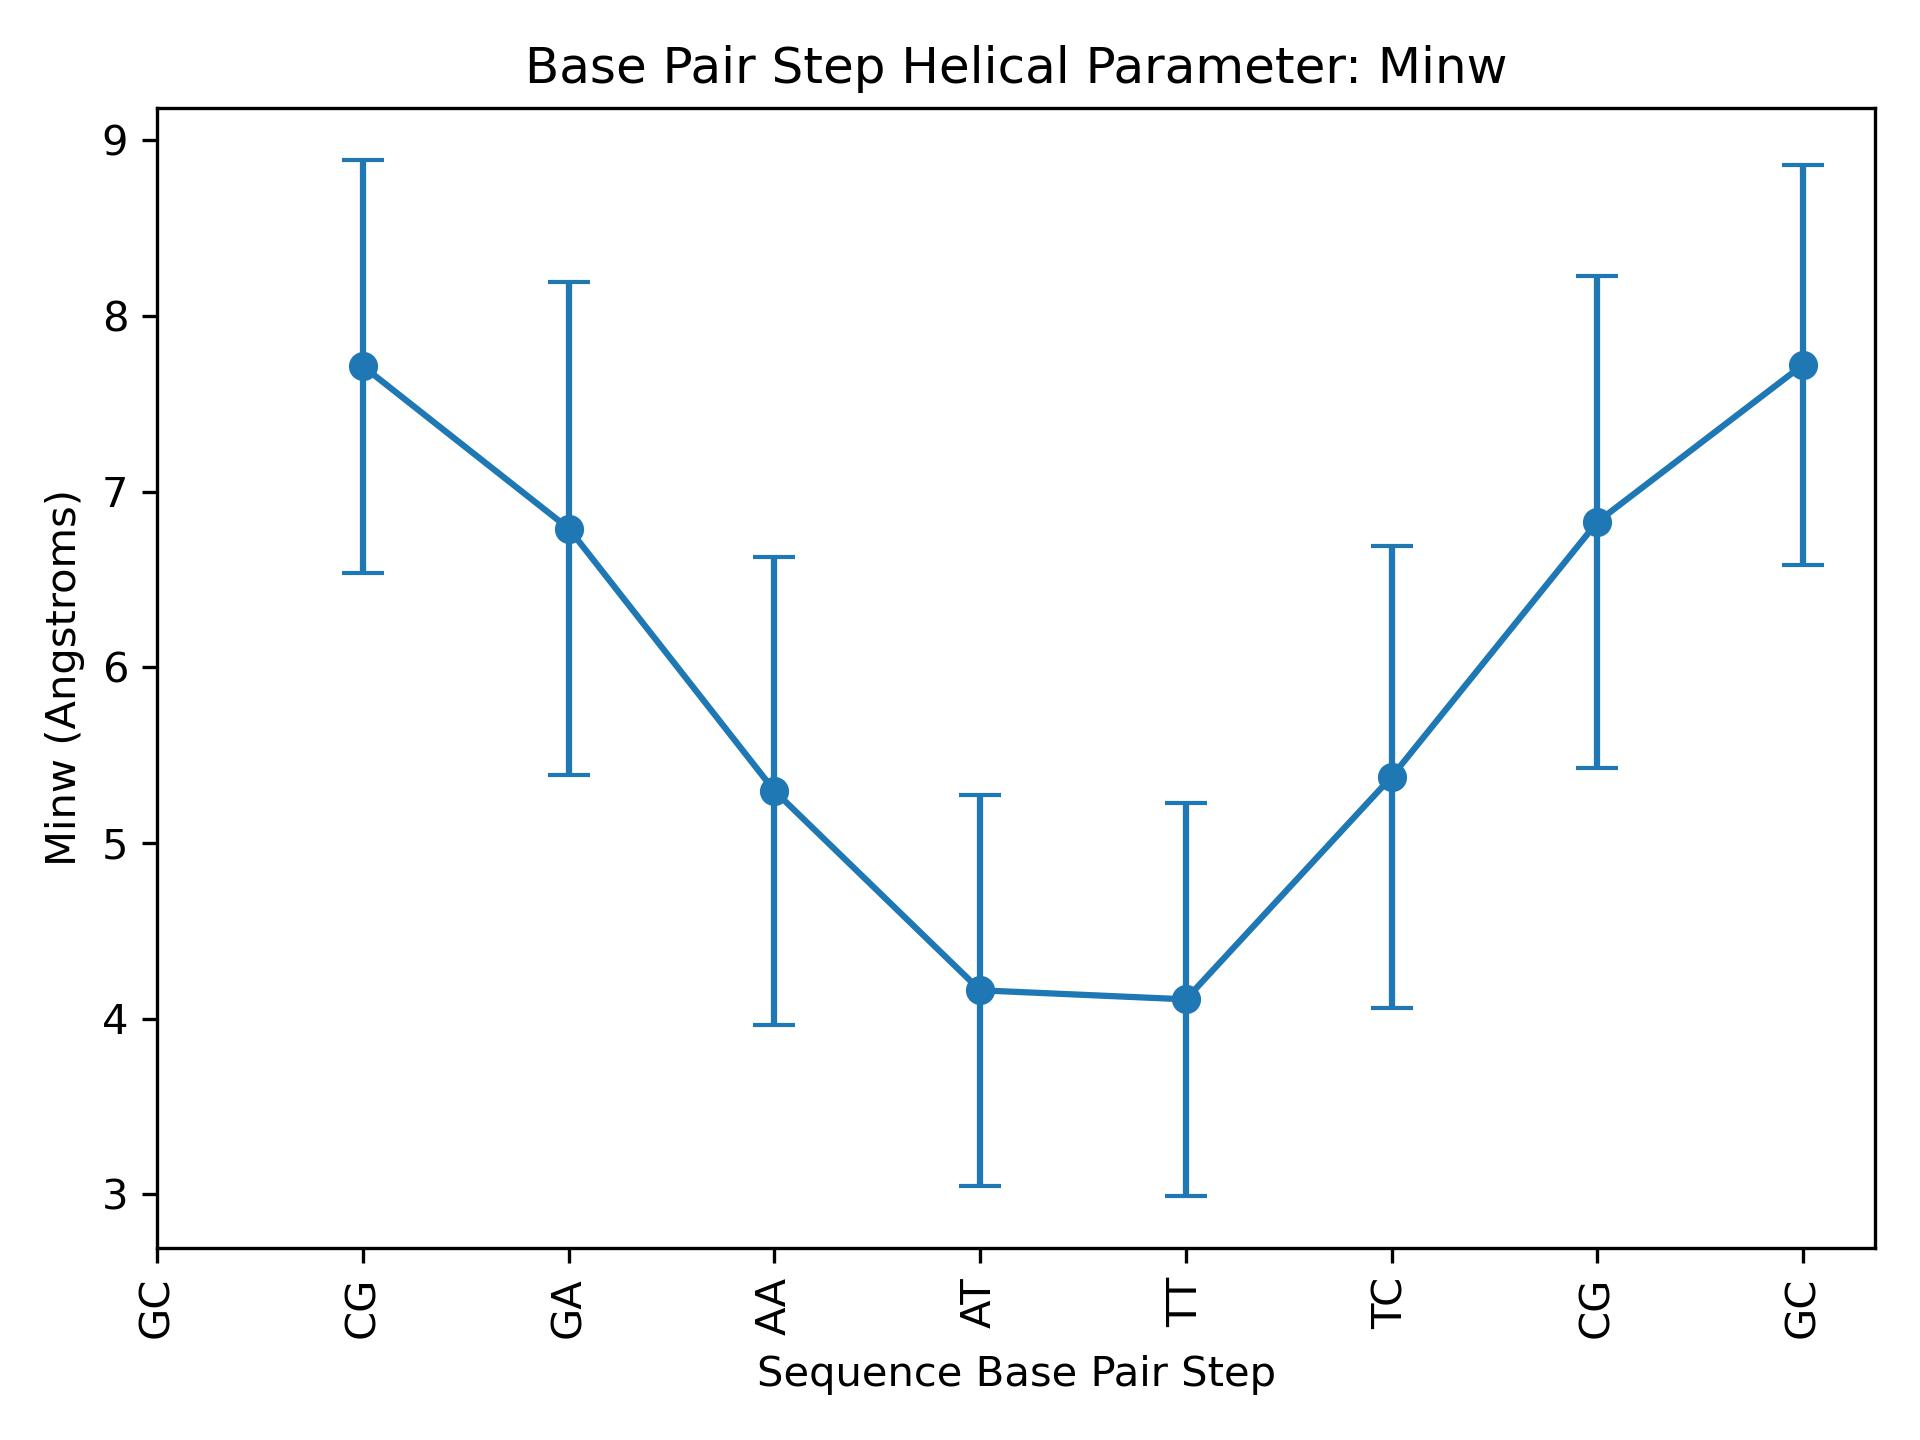

Values plotted in this chart, from the file beside it:
Base Pair Step, mean, std
GC, , 
CG, 7.713, 1.176
GA, 6.79, 1.405
AA, 5.296, 1.333
AT, 4.161, 1.114
TT, 4.109, 1.119
TC, 5.376, 1.314
CG, 6.827, 1.403
GC, 7.722, 1.138
